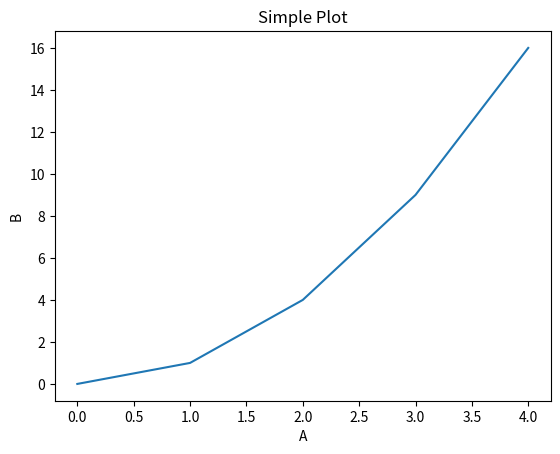

This chart was generated by the following Python code:
import sys, platform
print(f"Python: {sys.version.split()[0]}")
print(f"Platform: {platform.platform()}")

import pandas as pd
import numpy as np
df = pd.DataFrame({"A": np.arange(5), "B": np.arange(5)**2})
df

import matplotlib.pyplot as plt
plt.figure()
plt.plot(df['A'], df['B'])
plt.title('Simple Plot')
plt.xlabel('A')
plt.ylabel('B')
plt.show()